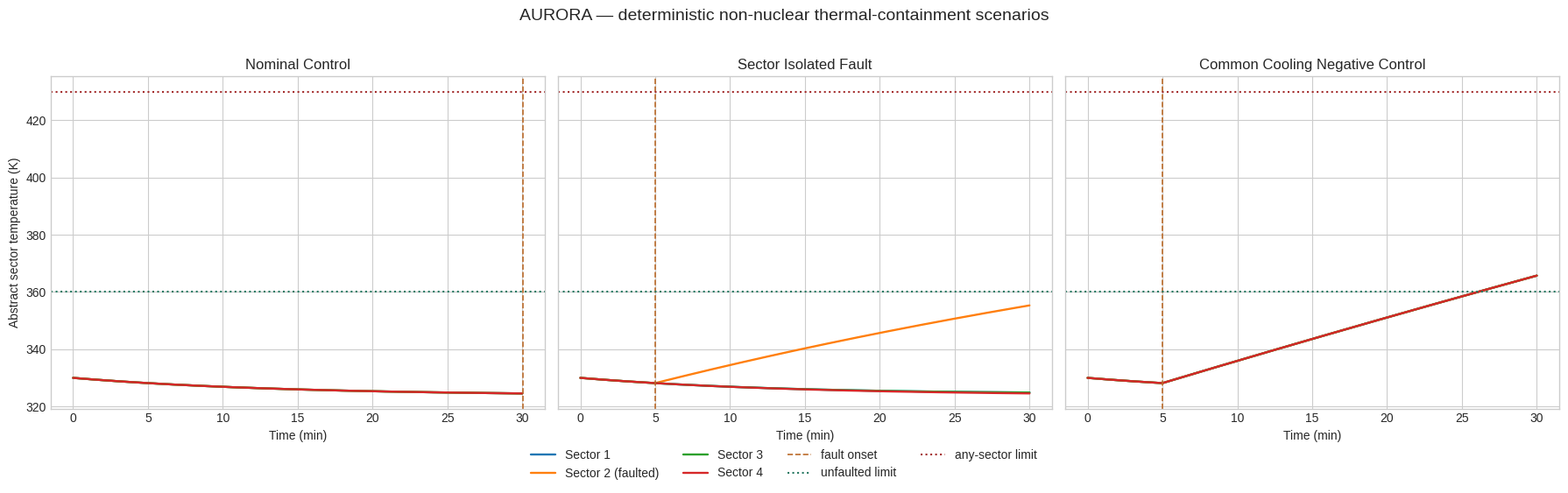

This figure's Python source:
#!/usr/bin/env python3
"""AURORA thermal-containment validation model.

This is a deterministic, non-nuclear lumped-parameter demonstration model. It
contains no plasma, magnetic, neutron, tritium, radiation-damage, or reactor-
control calculation. It tests whether a specified local loss-of-flow surrogate
propagates through an abstract sector network.

Usage:
    python3 aurora_thermal_containment.py --output-dir outputs/aurora
"""
from __future__ import annotations

import argparse
import json
from dataclasses import asdict, dataclass
from pathlib import Path
from typing import Dict, Iterable

import matplotlib.pyplot as plt
import numpy as np


@dataclass(frozen=True)
class AuroraConfig:
    sectors: int = 4
    duration_s: float = 1800.0
    time_step_s: float = 0.5
    coolant_temperature_k: float = 300.0
    initial_temperature_k: float = 330.0
    heat_input_w: float = 5_000.0
    heat_capacity_j_per_k: float = 180_000.0
    nominal_conductance_w_per_k: float = 210.0
    cross_coupling_w_per_k: float = 4.0
    fault_sector: int = 1
    fault_start_s: float = 300.0
    fault_conductance_factor: float = 0.18
    common_conductance_factor: float = 1.0
    unfaulted_max_temperature_k: float = 360.0
    any_sector_max_temperature_k: float = 430.0
    numerical_tolerance_fraction: float = 0.01


def make_coupling_matrix(sectors: int, coupling: float) -> np.ndarray:
    """Return nearest-neighbour thermal coupling on a closed ring."""
    matrix = np.zeros((sectors, sectors), dtype=float)
    for i in range(sectors):
        for neighbour in ((i - 1) % sectors, (i + 1) % sectors):
            matrix[i, neighbour] += coupling
    return matrix


def conductance_schedule(config: AuroraConfig, time_s: float) -> np.ndarray:
    conductance = np.full(config.sectors, config.nominal_conductance_w_per_k)
    if time_s >= config.fault_start_s:
        conductance *= config.common_conductance_factor
        conductance[config.fault_sector] *= config.fault_conductance_factor
    return conductance


def rhs(temperatures: np.ndarray, time_s: float, config: AuroraConfig, coupling: np.ndarray) -> np.ndarray:
    conductance = conductance_schedule(config, time_s)
    removal = conductance * (temperatures - config.coolant_temperature_k)
    cross_flow = np.zeros(config.sectors, dtype=float)
    for i in range(config.sectors):
        cross_flow[i] = np.sum(coupling[i] * (temperatures - temperatures[i]))
    return (config.heat_input_w - removal + cross_flow) / config.heat_capacity_j_per_k


def run_simulation(config: AuroraConfig) -> tuple[np.ndarray, np.ndarray]:
    steps = int(round(config.duration_s / config.time_step_s)) + 1
    time_s = np.linspace(0.0, config.duration_s, steps)
    temperatures = np.empty((steps, config.sectors), dtype=float)
    temperatures[0] = config.initial_temperature_k
    coupling = make_coupling_matrix(config.sectors, config.cross_coupling_w_per_k)
    for index in range(steps - 1):
        t = time_s[index]
        state = temperatures[index]
        dt = config.time_step_s
        # Classical RK4 retains deterministic accuracy without hidden solver state.
        k1 = rhs(state, t, config, coupling)
        k2 = rhs(state + 0.5 * dt * k1, t + 0.5 * dt, config, coupling)
        k3 = rhs(state + 0.5 * dt * k2, t + 0.5 * dt, config, coupling)
        k4 = rhs(state + dt * k3, t + dt, config, coupling)
        temperatures[index + 1] = state + dt * (k1 + 2 * k2 + 2 * k3 + k4) / 6.0
    return time_s, temperatures


def scenario_config(base: AuroraConfig, name: str, time_step_s: float | None = None) -> AuroraConfig:
    values = asdict(base)
    if time_step_s is not None:
        values["time_step_s"] = time_step_s
    if name == "nominal_control":
        values["fault_start_s"] = values["duration_s"] + 1.0
    elif name == "sector_isolated_fault":
        pass
    elif name == "common_cooling_negative_control":
        values["common_conductance_factor"] = 0.05
        values["fault_conductance_factor"] = 1.0
    else:
        raise ValueError(f"Unknown scenario: {name}")
    return AuroraConfig(**values)


def evaluate(config: AuroraConfig, temperatures: np.ndarray) -> Dict[str, object]:
    maxima = temperatures.max(axis=0)
    nonfaulted_indices = [i for i in range(config.sectors) if i != config.fault_sector]
    nonfaulted_maximum = float(maxima[nonfaulted_indices].max())
    any_maximum = float(maxima.max())
    return {
        "max_temperature_by_sector_k": [round(float(value), 5) for value in maxima],
        "unfaulted_sector_max_temperature_k": round(nonfaulted_maximum, 5),
        "any_sector_max_temperature_k": round(any_maximum, 5),
        "unfaulted_margin_k": round(config.unfaulted_max_temperature_k - nonfaulted_maximum, 5),
        "any_sector_margin_k": round(config.any_sector_max_temperature_k - any_maximum, 5),
        "passes_unfaulted_limit": nonfaulted_maximum < config.unfaulted_max_temperature_k,
        "passes_any_sector_limit": any_maximum < config.any_sector_max_temperature_k,
    }


def plot_results(output_dir: Path, time_s: np.ndarray, scenarios: Dict[str, tuple[AuroraConfig, np.ndarray]]) -> None:
    plt.style.use("seaborn-v0_8-whitegrid")
    figure, axes = plt.subplots(1, 3, figsize=(18, 5), sharey=True)
    for axis, (name, (config, temperatures)) in zip(axes, scenarios.items()):
        for sector in range(config.sectors):
            label = f"Sector {sector + 1}" + (" (faulted)" if sector == config.fault_sector else "")
            axis.plot(time_s / 60.0, temperatures[:, sector], label=label, linewidth=1.7)
        axis.axvline(config.fault_start_s / 60.0, color="#bb6b2a", linestyle="--", linewidth=1.2, label="fault onset")
        axis.axhline(config.unfaulted_max_temperature_k, color="#287a63", linestyle=":", label="unfaulted limit")
        axis.axhline(config.any_sector_max_temperature_k, color="#a42e2e", linestyle=":", label="any-sector limit")
        axis.set_title(name.replace("_", " ").title())
        axis.set_xlabel("Time (min)")
    axes[0].set_ylabel("Abstract sector temperature (K)")
    handles, labels = axes[-1].get_legend_handles_labels()
    figure.legend(handles, labels, loc="lower center", ncol=4, bbox_to_anchor=(0.5, -0.08))
    figure.suptitle("AURORA — deterministic non-nuclear thermal-containment scenarios", y=1.02, fontsize=14)
    figure.tight_layout()
    figure.savefig(output_dir / "aurora_thermal_containment.png", dpi=180, bbox_inches="tight")
    plt.close(figure)


def relative_difference(reference: float, comparison: float) -> float:
    return abs(reference - comparison) / max(abs(reference), 1e-12)


def main() -> None:
    parser = argparse.ArgumentParser(description=__doc__)
    parser.add_argument("--output-dir", default="outputs/aurora", help="Directory for JSON and PNG results.")
    args = parser.parse_args()

    output_dir = Path(args.output_dir)
    output_dir.mkdir(parents=True, exist_ok=True)
    base = AuroraConfig()
    names: Iterable[str] = ("nominal_control", "sector_isolated_fault", "common_cooling_negative_control")
    results: Dict[str, Dict[str, object]] = {}
    plot_scenarios: Dict[str, tuple[AuroraConfig, np.ndarray]] = {}
    time_reference: np.ndarray | None = None

    for name in names:
        config = scenario_config(base, name)
        time_s, temperatures = run_simulation(config)
        time_reference = time_s
        assessment = evaluate(config, temperatures)
        results[name] = {"config": asdict(config), "assessment": assessment}
        plot_scenarios[name] = (config, temperatures)

    fine_config = scenario_config(base, "sector_isolated_fault", time_step_s=base.time_step_s / 2.0)
    _, fine_temperatures = run_simulation(fine_config)
    coarse_peak = float(plot_scenarios["sector_isolated_fault"][1].max())
    fine_peak = float(fine_temperatures.max())
    sensitivity = relative_difference(coarse_peak, fine_peak)
    results["time_step_sensitivity"] = {
        "coarse_time_step_s": base.time_step_s,
        "fine_time_step_s": fine_config.time_step_s,
        "coarse_peak_k": round(coarse_peak, 8),
        "fine_peak_k": round(fine_peak, 8),
        "relative_difference": round(sensitivity, 10),
        "passes": sensitivity < base.numerical_tolerance_fraction,
    }
    results["model_scope"] = (
        "Finite, deterministic, non-nuclear lumped-parameter evidence only. "
        "It is not a reactor, blanket, plasma, magnetic-field, or safety-certification model."
    )
    results["overall"] = {
        "isolated_fault_passes_temperature_checks": bool(
            results["sector_isolated_fault"]["assessment"]["passes_unfaulted_limit"]
            and results["sector_isolated_fault"]["assessment"]["passes_any_sector_limit"]
        ),
        "negative_control_is_distinguishable": not bool(
            results["common_cooling_negative_control"]["assessment"]["passes_unfaulted_limit"]
            and results["common_cooling_negative_control"]["assessment"]["passes_any_sector_limit"]
        ),
        "time_step_check_passes": results["time_step_sensitivity"]["passes"],
    }
    (output_dir / "aurora_thermal_containment_summary.json").write_text(json.dumps(results, indent=2) + "\n")
    if time_reference is None:
        raise RuntimeError("No simulation results were generated.")
    plot_results(output_dir, time_reference, plot_scenarios)
    print(json.dumps(results["overall"], indent=2))


if __name__ == "__main__":
    main()
